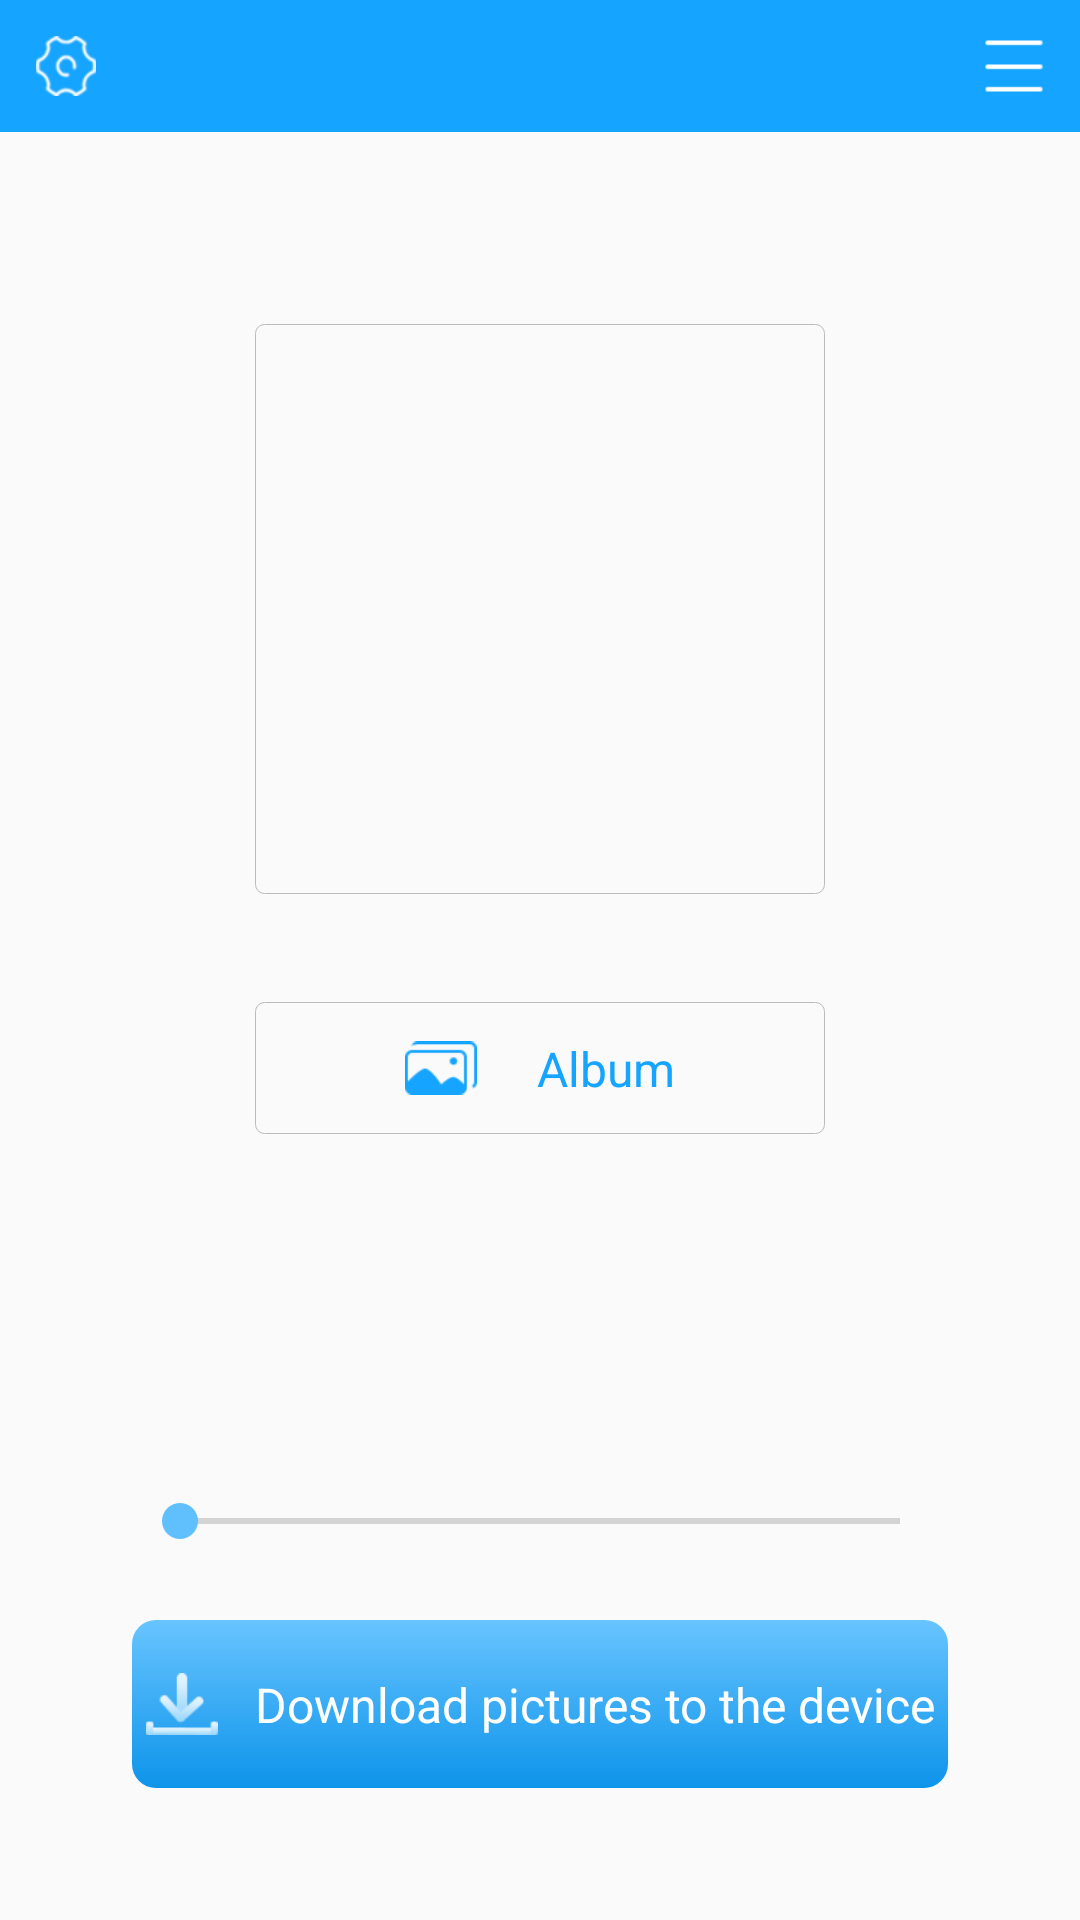

Write the Android layout XML for this screen, with the resource values it uses.
<!-- AndroidManifest.xml: application theme AppTheme -->
<!-- res/layout/activity_main.xml -->
<?xml version="1.0" encoding="utf-8"?>
<androidx.constraintlayout.widget.ConstraintLayout xmlns:android="http://schemas.android.com/apk/res/android"
    xmlns:app="http://schemas.android.com/apk/res-auto"
    xmlns:tools="http://schemas.android.com/tools"
    android:layout_width="match_parent"
    android:layout_height="match_parent"
    tools:context=".MainActivity">

    <androidx.constraintlayout.widget.ConstraintLayout
        android:id="@+id/toolbar"
        android:layout_width="match_parent"
        android:layout_height="@dimen/dp_44"
        android:background="@color/colorPrimary"
        app:layout_constraintTop_toTopOf="parent">


        <androidx.appcompat.widget.AppCompatImageView
            android:id="@+id/iv_setting"
            android:layout_width="@dimen/dp_44"
            android:layout_height="match_parent"
            android:padding="@dimen/dp_12"
            android:src="@drawable/nav_setting"
            app:layout_constraintStart_toStartOf="parent"
            app:layout_constraintTop_toTopOf="parent" />


        <TextView
            android:id="@+id/tv_status"
            android:layout_width="wrap_content"
            android:layout_height="wrap_content"
            android:textColor="@color/white"
            android:textSize="@dimen/sp_16"
            app:layout_constraintBottom_toBottomOf="parent"
            app:layout_constraintEnd_toEndOf="parent"
            app:layout_constraintStart_toStartOf="parent"
            app:layout_constraintTop_toTopOf="parent"
            tools:text="正在连接" />

        <androidx.appcompat.widget.AppCompatImageView
            android:id="@+id/iv_menu"
            android:layout_width="@dimen/dp_44"
            android:layout_height="match_parent"
            android:padding="@dimen/dp_12"
            android:src="@drawable/nav_devicelist"
            app:layout_constraintEnd_toEndOf="parent"
            app:layout_constraintTop_toTopOf="parent" />


    </androidx.constraintlayout.widget.ConstraintLayout>


    <androidx.appcompat.widget.AppCompatImageView
        android:id="@+id/iv"
        android:layout_width="@dimen/dp_190"
        android:layout_height="@dimen/dp_190"
        android:layout_marginTop="@dimen/dp_64"
        android:background="@drawable/bg_gray_line"
        app:layout_constraintEnd_toEndOf="parent"
        app:layout_constraintStart_toStartOf="parent"
        app:layout_constraintTop_toBottomOf="@id/toolbar" />


    <androidx.constraintlayout.widget.ConstraintLayout
        android:id="@+id/ctl_album"
        android:layout_width="@dimen/dp_190"
        android:layout_height="@dimen/dp_44"
        android:layout_marginTop="@dimen/dp_36"
        android:background="@drawable/bg_gray_line"
        app:layout_constraintEnd_toEndOf="parent"
        app:layout_constraintStart_toStartOf="parent"
        app:layout_constraintTop_toBottomOf="@id/iv">


        <androidx.appcompat.widget.AppCompatImageView
            android:id="@+id/iv1"
            android:layout_width="@dimen/dp_24"
            android:layout_height="@dimen/dp_18"
            android:src="@drawable/icon_photo"
            app:layout_constraintBottom_toBottomOf="parent"
            app:layout_constraintEnd_toStartOf="@+id/tv_album"
            app:layout_constraintHorizontal_chainStyle="packed"
            app:layout_constraintStart_toStartOf="parent"
            app:layout_constraintTop_toTopOf="parent" />

        <TextView
            android:id="@+id/tv_album"
            android:layout_width="wrap_content"
            android:layout_height="wrap_content"
            android:layout_marginStart="@dimen/dp_20"
            android:gravity="center"
            android:text="@string/album"
            android:textColor="@color/colorPrimary"
            android:textSize="@dimen/sp_16"
            app:layout_constraintBottom_toBottomOf="parent"
            app:layout_constraintEnd_toEndOf="parent"
            app:layout_constraintHorizontal_chainStyle="packed"
            app:layout_constraintStart_toEndOf="@id/iv1"
            app:layout_constraintTop_toTopOf="parent" />


    </androidx.constraintlayout.widget.ConstraintLayout>


    <androidx.constraintlayout.widget.ConstraintLayout
        android:id="@+id/ctl_send"
        android:layout_width="match_parent"
        android:layout_height="@dimen/dp_56"
        android:layout_margin="@dimen/dp_44"
        android:layout_marginTop="@dimen/dp_36"
        android:background="@drawable/bg_red_radius_gradient"
        app:layout_constraintBottom_toBottomOf="parent"
        app:layout_constraintEnd_toEndOf="parent"
        app:layout_constraintStart_toStartOf="parent">


        <androidx.appcompat.widget.AppCompatImageView
            android:id="@+id/iv2"
            android:layout_width="@dimen/dp_24"
            android:layout_height="@dimen/dp_24"
            android:src="@drawable/icon_download_pic"
            app:layout_constraintBottom_toBottomOf="parent"
            app:layout_constraintEnd_toStartOf="@+id/tv_download"
            app:layout_constraintHorizontal_chainStyle="packed"
            app:layout_constraintStart_toStartOf="parent"
            app:layout_constraintTop_toTopOf="parent" />

        <TextView
            android:id="@+id/tv_download"
            android:layout_width="wrap_content"
            android:layout_height="wrap_content"
            android:layout_marginStart="@dimen/dp_12"
            android:gravity="center"
            android:text="@string/download_pictures_to_device"
            android:textColor="@color/white"
            android:textSize="@dimen/sp_16"
            app:layout_constraintBottom_toBottomOf="parent"
            app:layout_constraintEnd_toEndOf="parent"
            app:layout_constraintHorizontal_chainStyle="packed"
            app:layout_constraintStart_toEndOf="@id/iv2"
            app:layout_constraintTop_toTopOf="parent" />


    </androidx.constraintlayout.widget.ConstraintLayout>


    <SeekBar
        android:id="@+id/seekBar"
        android:layout_width="match_parent"
        android:layout_height="wrap_content"
        android:layout_marginStart="@dimen/dp_44"
        android:layout_marginEnd="@dimen/dp_44"
        android:layout_marginBottom="@dimen/dp_24"
        android:clickable="false"
        android:max="100"
        app:layout_constraintBottom_toTopOf="@id/ctl_send"
        app:layout_constraintEnd_toEndOf="parent"
        app:layout_constraintStart_toStartOf="parent" />

    <TextView
        android:id="@+id/tv_num"
        android:layout_width="wrap_content"
        android:layout_height="wrap_content"
        tools:text="已完成20%"
        android:textColor="@color/tv_b2b2b2"
        android:layout_marginBottom="@dimen/dp_12"
        app:layout_constraintBottom_toTopOf="@id/seekBar"
        app:layout_constraintEnd_toEndOf="parent"
        app:layout_constraintStart_toStartOf="parent" />


</androidx.constraintlayout.widget.ConstraintLayout>
<!-- resources referenced by this layout -->
<resources>
  <color name="colorPrimary">#15a4ff</color>
  <color name="tv_b2b2b2">#b2b2b2</color>
  <color name="white">#ffffff</color>
  <dimen name="dp_12">12dp</dimen>
  <dimen name="dp_18">18dp</dimen>
  <dimen name="dp_190">190dp</dimen>
  <dimen name="dp_20">20dp</dimen>
  <dimen name="dp_24">24dp</dimen>
  <dimen name="dp_36">36dp</dimen>
  <dimen name="dp_44">44dp</dimen>
  <dimen name="dp_56">56dp</dimen>
  <dimen name="dp_64">64dp</dimen>
  <dimen name="sp_16">16sp</dimen>
  <!-- drawable bg_gray_line (drawable) -->
  <?xml version="1.0" encoding="utf-8"?>
  <shape xmlns:android="http://schemas.android.com/apk/res/android"
      android:shape="rectangle">
  
      <stroke android:color="#BBBBBB"
          android:width="1px"/>
  
      <corners android:radius="3dp" />
  
  </shape>
  <!-- drawable bg_red_radius_gradient (drawable) -->
  <?xml version="1.0" encoding="utf-8"?>
  <shape
      xmlns:android="http://schemas.android.com/apk/res/android"
      android:shape="rectangle">
  
  
      <corners android:radius="@dimen/dp_8" />
  
  
      <gradient
          android:endColor="#68C4FF"
          android:startColor="#0D94EA"
          android:angle="90"/>
  </shape>
  <!-- drawable icon_download_pic: png bitmap (drawable, 1421 bytes) -->
  <!-- drawable icon_photo: png bitmap (drawable, 798 bytes) -->
  <!-- drawable nav_devicelist: png bitmap (drawable, 140 bytes) -->
  <!-- drawable nav_setting: png bitmap (drawable, 1818 bytes) -->
  <string name="album">Album</string>
  <string name="download_pictures_to_device">Download pictures to the device</string>
  <style name="AppTheme" parent="Theme.AppCompat.Light.NoActionBar">
          
          <item name="colorPrimary">@color/colorPrimary</item>
          <item name="colorPrimaryDark">@color/colorPrimaryDark</item>
          <item name="colorAccent">@color/colorAccent</item>
      </style>
  <dimen name="dp_8">8dp</dimen>
  <color name="colorPrimaryDark">#15a4ff</color>
  <color name="colorAccent">#5fc0fd</color>
</resources>
